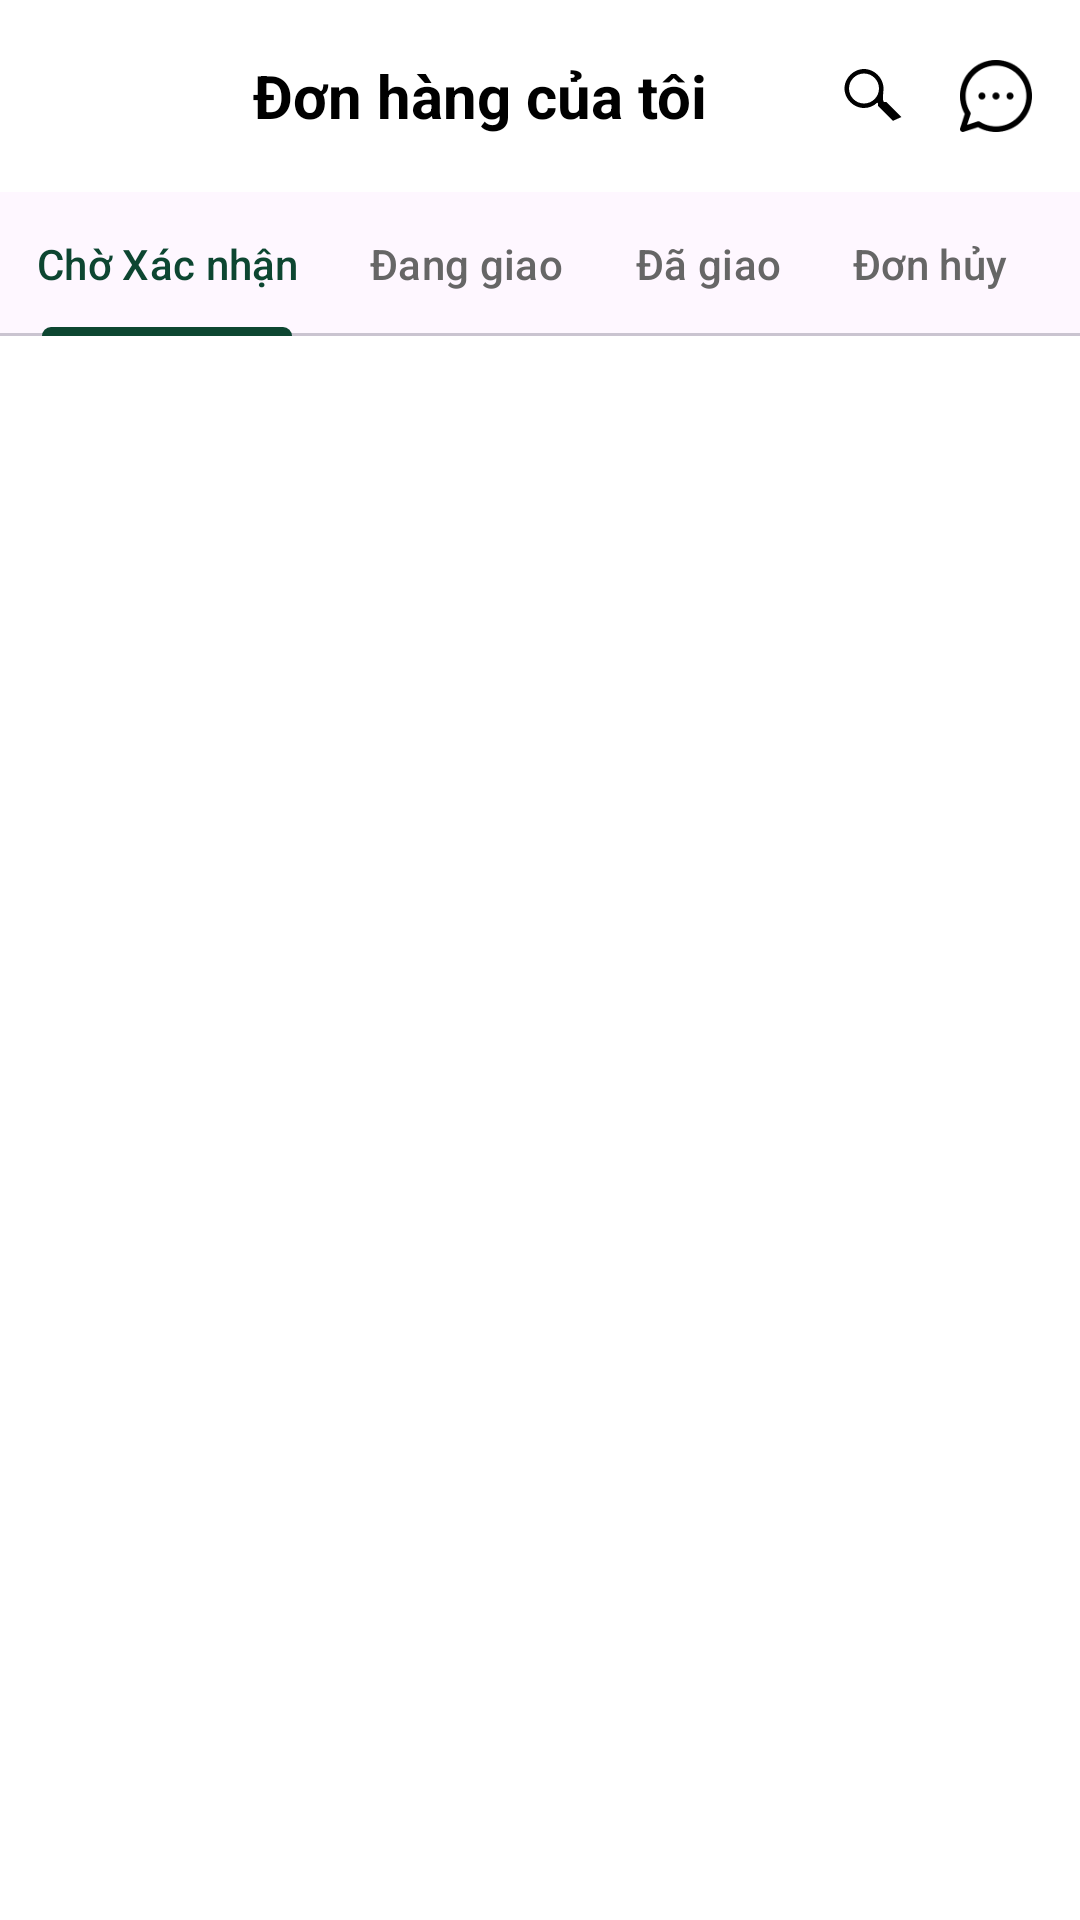

Here is an Android app screen rendered from its layout file. Give the layout XML and the strings, colors and styles it references.
<!-- AndroidManifest.xml: application theme Theme.DietarySupplementShop -->
<!-- res/layout/activity_orders.xml -->
<LinearLayout xmlns:android="http://schemas.android.com/apk/res/android"
    xmlns:app="http://schemas.android.com/apk/res-auto"
    xmlns:tools="http://schemas.android.com/tools"
    android:layout_width="match_parent"
    android:layout_height="match_parent"
    android:background="@android:color/white"
    android:orientation="vertical">

    <LinearLayout
        android:layout_width="match_parent"
        android:layout_height="?attr/actionBarSize"
        android:gravity="center_vertical"
        android:orientation="horizontal"
        android:paddingStart="16dp"
        android:paddingEnd="16dp">

        <ImageView
            android:id="@+id/backButton"
            android:layout_width="24dp"
            android:layout_height="24dp"
            android:src="@drawable/back_arrow_ic"
            app:tint="@color/color_app"
            tools:ignore="UseAppTint" />

        <TextView
            android:layout_width="0dp"
            android:layout_height="wrap_content"
            android:layout_weight="1"
            android:gravity="center"
            android:text="Đơn hàng của tôi"
            android:textColor="@android:color/black"
            android:textSize="20sp"
            android:textStyle="bold" />

        <ImageView
            android:id="@+id/searchButton"
            android:layout_width="24dp"
            android:layout_height="24dp"
            android:layout_marginEnd="16dp"
            android:contentDescription="Search"
            android:src="@drawable/ic_search"
            app:tint="@android:color/black" />

        <ImageView
            android:id="@+id/chatButton"
            android:layout_width="24dp"
            android:layout_height="24dp"
            android:contentDescription="Chat"
            android:src="@drawable/messenger_icon"
            app:tint="@android:color/black" />
    </LinearLayout>

    <com.google.android.material.tabs.TabLayout
        android:id="@+id/tabLayout"
        android:layout_width="match_parent"
        android:layout_height="wrap_content"
        app:tabIndicatorColor="@color/color_app"
        app:tabSelectedTextColor="@color/color_app"
        app:tabTextColor="#666666"
        app:tabMode="scrollable">

        <com.google.android.material.tabs.TabItem
            android:layout_width="wrap_content"
            android:layout_height="wrap_content"
            android:text="Chờ Xác nhận" />

        <com.google.android.material.tabs.TabItem
            android:layout_width="wrap_content"
            android:layout_height="wrap_content"
            android:text="Đang giao" />

        <com.google.android.material.tabs.TabItem
            android:layout_width="wrap_content"
            android:layout_height="wrap_content"
            android:text="Đã giao" />

        <com.google.android.material.tabs.TabItem
            android:layout_width="wrap_content"
            android:layout_height="wrap_content"
            android:text="Đơn hủy" />

        <com.google.android.material.tabs.TabItem
            android:layout_width="wrap_content"
            android:layout_height="wrap_content"
            android:text="Trả hàng/hoàn tiền" />
        <com.google.android.material.tabs.TabItem
            android:layout_width="wrap_content"
            android:layout_height="wrap_content"
            android:text="Mua lại" />
    </com.google.android.material.tabs.TabLayout>

    <androidx.viewpager2.widget.ViewPager2
        android:id="@+id/viewPager"
        android:layout_width="match_parent"
        android:layout_height="0dp"
        android:layout_weight="1" />

</LinearLayout>
<!-- resources referenced by this layout -->
<resources>
  <color name="color_app">#0D4631</color>
  <!-- drawable ic_search (drawable) -->
  <?xml version="1.0" encoding="utf-8"?>
  <vector xmlns:android="http://schemas.android.com/apk/res/android"
      android:width="24dp"
      android:height="24dp"
      android:viewportWidth="24"
      android:viewportHeight="24">
      <path
          android:fillColor="@android:color/black"
          android:pathData="M15.5,14h-0.79l-0.28,-0.27C14.1,12.59 14.5,11.19 14.5,9.5 14.5,6.04 11.46,3 8,3S1.5,6.04 1.5,9.5 4.54,16 8,16c1.69,0 3.25,-0.65 4.41,-1.79l0.27,0.28v0.79l5,4.99L20.49,19l-4.99,-5zM8,14.5c-2.76,0 -5,-2.24 -5,-5s2.24,-5 5,-5 5,2.24 5,5 -2.24,5 -5,5z"/>
  </vector>
  <!-- drawable messenger_icon: png bitmap (drawable, 2073 bytes) -->
  <style name="Theme.DietarySupplementShop" parent="Base.Theme.DietarySupplementShop" />
  <style name="Base.Theme.DietarySupplementShop" parent="Theme.Material3.DayNight.NoActionBar">
          <item name="android:windowBackground">@color/white</item>
          <item name="android:statusBarColor">@android:color/transparent</item>
          <item name="android:windowTranslucentNavigation">true</item>
          <item name="android:windowActivityTransitions">true</item>=
      </style>
  <color name="white">#FFFFFFFF</color>
</resources>
